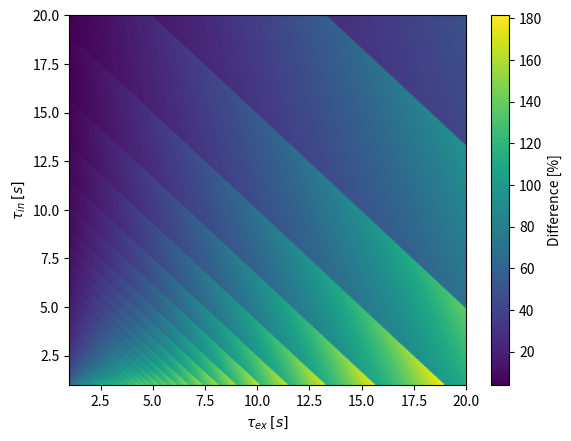

Source code (Python):
import numpy as np
import matplotlib.pyplot as plt
import time


def msr_group(T, t, tin, tex, f_rate, yields, halflives):
    J = int(np.ceil(T/(tin+tex)))
    full_sum = 0
    for k in range(len(yields)):
        lam = np.log(2) / halflives[k]
        nu = yields[k]
        j_sum = 0
        for j in range(1, J):
            j_sum += np.exp(-lam * (T - j*tin - (j-1) * tex))
        full_sum += nu * np.exp(-lam*t) * (1 - np.exp(-lam*T) + (1-np.exp(lam*tex)) * j_sum)
    full_sum = full_sum * f_rate
    return full_sum

def nonmsr_group(T, t, f_rate, yields, halflives):
    full_sum = 0
    for k in range(len(yields)):
        lam = np.log(2) / halflives[k]
        nu = yields[k]
        full_sum += nu * np.exp(-lam * t) * (1 - np.exp(-lam*T))
    full_sum = full_sum * f_rate
    return full_sum


def get_heatmap_data(T, t, tins, texs, f_rate, yields, halflives):
    hm_data = np.zeros((len(tins), len(texs)))
    for tini, tin in enumerate(tins):
        for texi, tex in enumerate(texs):
            msr_res = msr_group(T, t, tin, tex, f_rate, yields, halflives)
            stat_res = nonmsr_group(T, t, f_rate, yields, halflives)
            hm_data[tini, texi] = pcnt_diff(stat_res, msr_res)
    return hm_data


def pcnt_diff(a, b):
    avg_sum = (np.mean(a) + np.mean(b)) / 2
    diff = np.mean(a) - np.mean(b)
    val = diff/avg_sum * 100
    return val


T = 100
t = np.arange(0, 300, 0.01)
tin = 20
tex = 20
halflives = [60]
min_tin = 1
min_tex = 1
max_tin = 20
max_tex = 20
num_nodes = 200
tins = np.linspace(min_tin, max_tin, num_nodes)
texs = np.linspace(min_tex, max_tex, num_nodes)

plot_t = False
plot_hm = True


yields = [1]
f_rate = 1

start = time.time()

if plot_hm:
    t = 0
    hm_data = get_heatmap_data(T, t, tins, texs, f_rate, yields, halflives)
    plt.imshow(hm_data, cmap='viridis', origin='lower', aspect='auto', extent=[min_tex, max_tex, min_tin, max_tin])
    plt.colorbar(label='Difference [%]')
    plt.ylabel(r'$\tau_{in}$ $[s]$')
    plt.xlabel(r'$\tau_{ex}$ $[s]$')
    plt.savefig('diff.png')
    plt.close()

if plot_t:
    msr_res = msr_group(T, t, tin, tex, f_rate, yields, halflives)
    stat_res = nonmsr_group(T, t, f_rate, yields, halflives)
    diff = pcnt_diff(stat_res, msr_res)

    print(f'{round(diff,3)}%')

    print(msr_res)
    print(stat_res)
    plt.plot(t, msr_res, label='MSR')
    plt.plot(t, stat_res, label='Traditional')
    plt.xlabel('Time [s]')
    plt.ylabel('Relative Delayed Neutron Count Rate')
    plt.legend()
    plt.savefig('countrates.png')
    plt.close()

print(f'Took {round(time.time() - start)}s')
